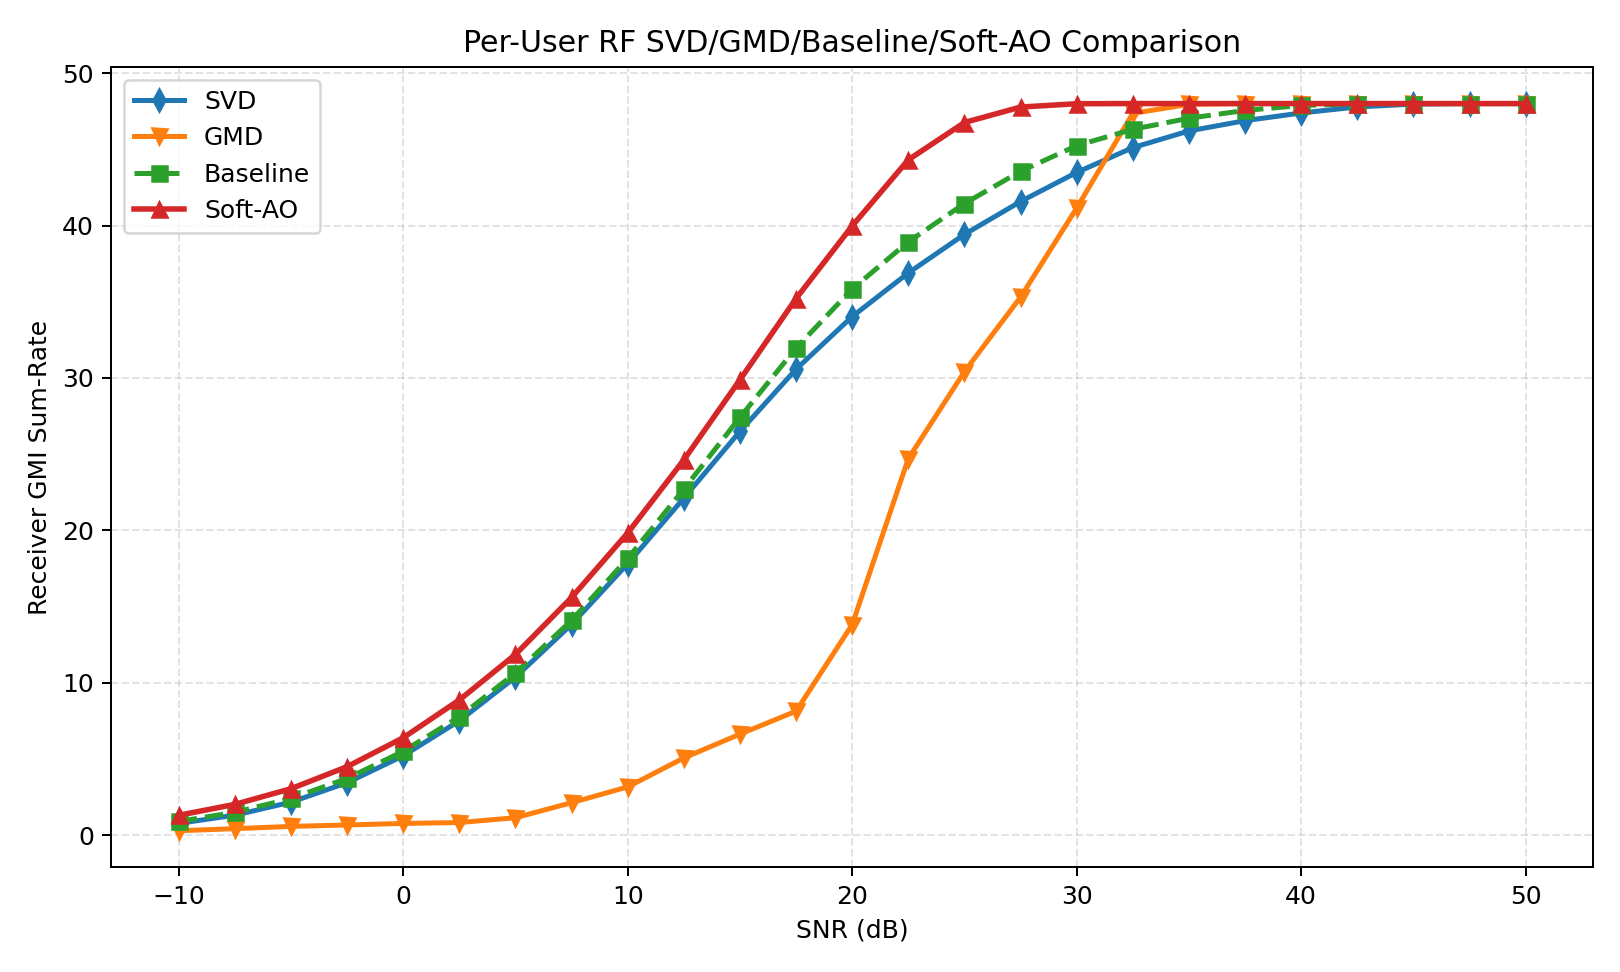

Data behind this chart, as committed beside it:
snr_db, avg_svd, avg_gmd, avg_baseline, avg_ao, gain_ao_vs_svd, gain_ao_vs_gmd, gain_ao_vs_baseline, avg_svd_leakage, avg_gmd_leakage, avg_baseline_leakage, avg_ao_leakage
-10, 0.7868, 0.3053, 0.916, 1.319, 0.5318, 1.013, 0.4026, 0.0000000000, 0.0000000000, 0.0000000000, 0.0000000000
-7.5, 1.327, 0.4418, 1.513, 2.036, 0.709, 1.594, 0.5225, 0.0000000000, 0.0000000000, 0.0000000000, 0.0000000000
-5, 2.181, 0.5905, 2.422, 3.064, 0.8824, 2.473, 0.642, 0.0000000000, 0.0000000000, 0.0000000000, 0.0000000000
-2.5, 3.455, 0.6841, 3.737, 4.508, 1.053, 3.824, 0.7711, 0.0000000000, 0.0000000000, 0.0000000000, 0.0000000000
0.0000000000, 5.221, 0.7845, 5.515, 6.406, 1.185, 5.622, 0.8912, 0.0000000000, 0.0000000000, 0.0000000000, 0.0000000000
2.5, 7.518, 0.8438, 7.783, 8.882, 1.364, 8.039, 1.099, 0.0000000000, 0.0000000000, 0.0000000000, 0.0000000000
5, 10.38, 1.159, 10.65, 11.87, 1.487, 10.71, 1.221, 0.0000000000, 0.0000000000, 0.0000000000, 0.0000000000
7.5, 13.84, 2.146, 14.11, 15.61, 1.764, 13.46, 1.499, 0.0000000000, 0.0000000000, 0.0000000000, 0.0000000000
10, 17.82, 3.18, 18.16, 19.84, 2.014, 16.66, 1.672, 0.0000000000, 0.0000000000, 0.0000000000, 0.0000000000
12.5, 22.12, 5.081, 22.71, 24.63, 2.506, 19.55, 1.922, 0.0000000000, 0.0000000000, 0.0000000000, 0.0000000000
15, 26.5, 6.641, 27.42, 29.88, 3.384, 23.24, 2.463, 0.0000000000, 0.0000000000, 0.0000000000, 0.0000000000
17.5, 30.58, 8.149, 31.96, 35.21, 4.635, 27.06, 3.249, 0.0000000000, 0.0000000000, 0.0000000000, 0.0000000000
20, 34.03, 13.83, 35.84, 39.98, 5.946, 26.15, 4.139, 0.0000000000, 0.0000000000, 0.0000000000, 0.0000000000
22.5, 36.89, 24.71, 38.93, 44.31, 7.421, 19.6, 5.382, 0.0000000000, 0.0000000000, 0.0000000000, 0.0000000000
25, 39.42, 30.42, 41.44, 46.76, 7.335, 16.34, 5.317, 0.0000000000, 0.0000000000, 0.0000000000, 0.0000000000
27.5, 41.58, 35.3, 43.56, 47.77, 6.196, 12.47, 4.214, 0.0000000000, 0.0000000000, 0.0000000000, 0.0000000000
30, 43.48, 41.15, 45.24, 47.99, 4.506, 6.842, 2.75, 0.0000000000, 0.0000000000, 0.0000000000, 0.0000000000
32.5, 45.11, 47.36, 46.31, 48, 2.891, 0.6432, 1.688, 0.0000000000, 0.0000000000, 0.0000000000, 0.0000000000
35, 46.2, 47.95, 47.04, 48, 1.797, 0.05046, 0.9619, 0.0000000000, 0.0000000000, 0.0000000000, 0.0000000000
37.5, 46.88, 48, 47.55, 48, 1.123, 0.00000227, 0.4517, 0.0000000000, 0.0000000000, 0.0000000000, 0.0000000000
40, 47.38, 48, 47.87, 48, 0.6173, -0.0000001152, 0.1261, 0.0000000000, 0.0000000000, 0.0000000000, 0.0000000000
42.5, 47.78, 48, 47.99, 48, 0.2227, -0.0000000000, 0.01292, 0.0000000000, 0.0000000000, 0.0000000000, 0.0000000000
45, 47.96, 48, 48, 48, 0.03592, -0.0000000000, 0.00009068, 0.0000000000, 0.0000000000, 0.0000000000, 0.0000000000
47.5, 48, 48, 48, 48, 0.0009159, -0.0000000050, 0.0000000000, 0.0000000000, 0.0000000000, 0.0000000000, 0.0000000000
50, 48, 48, 48, 48, 0.0000000315, -0.0000000754, 0.0000000000, 0.0000000000, 0.0000000000, 0.0000000000, 0.0000000000
